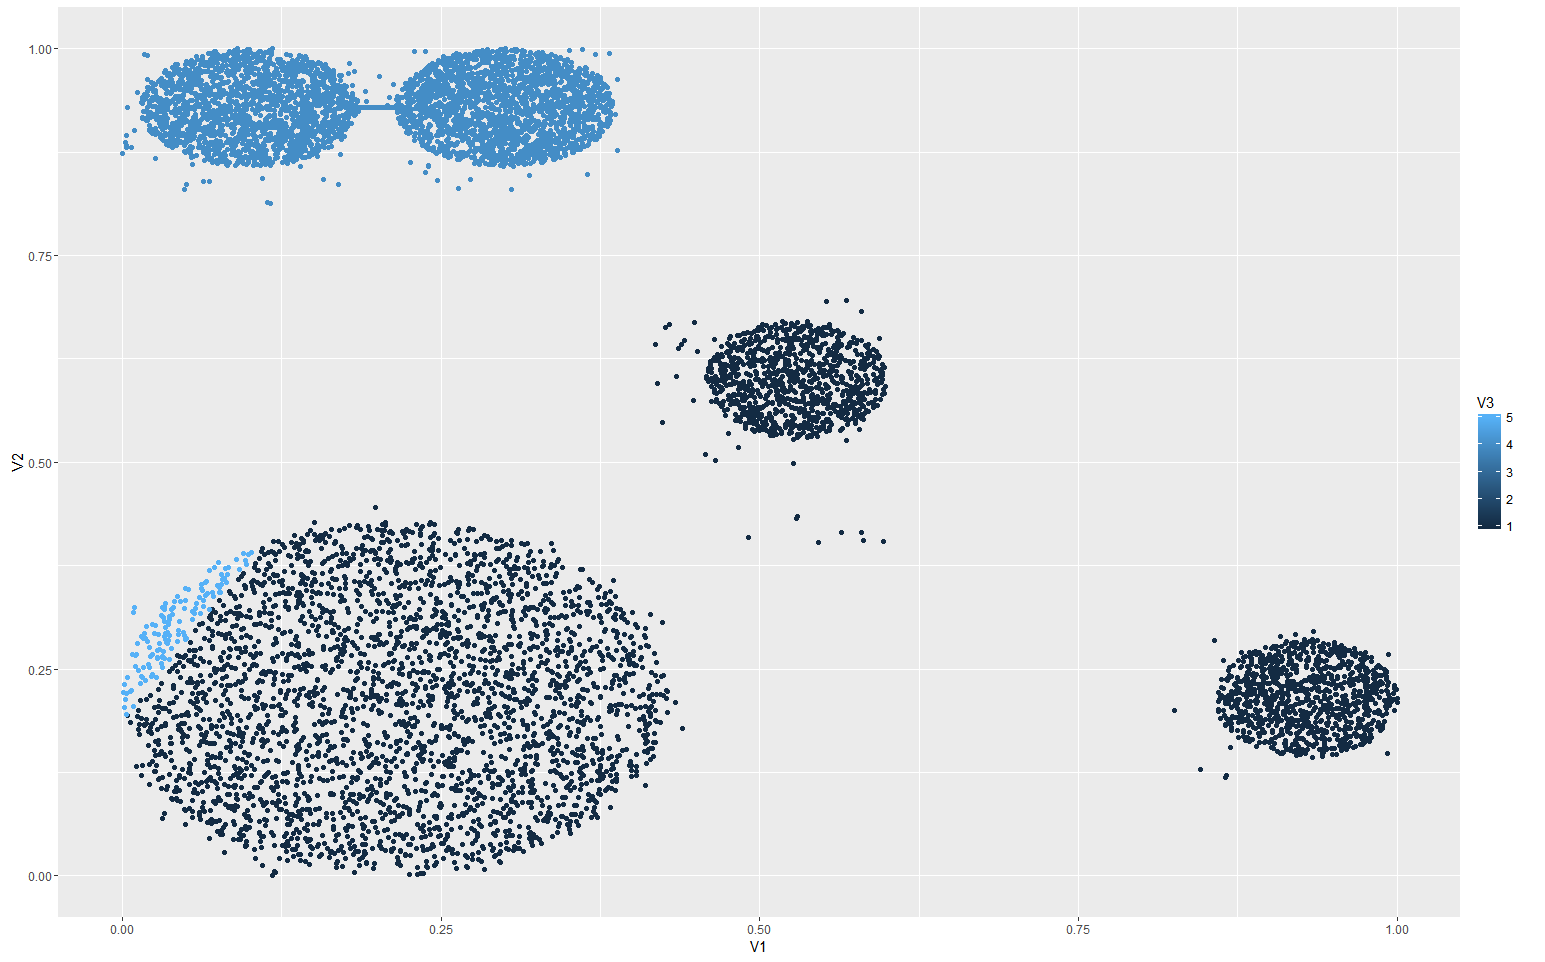

Values plotted in this chart, from the file beside it:
0.0797, 0.2493, 1
0.1127, 0.3707, 1
0.0274, 0.1771, 1
0.1904, 0.163, 1
0.2376, 0.3525, 1
0.2339, 0.313, 1
0.3379, 0.1682, 1
0.184, 0.1165, 1
0.113, 0.0886, 1
0.2003, 0.2182, 1
0.1759, 0.1339, 1
0.0634, 0.0792, 1
0.3845, 0.233, 1
0.316, 0.135, 1
0.3361, 0.168, 1
0.3204, 0.2622, 1
0.3476, 0.3268, 1
0.3619, 0.2253, 1
0.3058, 0.3526, 1
0.1223, 0.2056, 1
0.1092, 0.0472, 1
0.2915, 0.1109, 1
0.248, 0.048, 1
0.2814, 0.3419, 1
0.258, 0.0564, 1
0.1377, 0.1171, 1
0.0728, 0.3179, 1
0.209, 0.3913, 1
0.1858, 0.0121, 1
0.3618, 0.215, 1
0.0697, 0.1818, 1
0.064, 0.189, 1
0.2691, 0.0244, 1
0.3253, 0.0666, 1
0.0907, 0.2639, 1
0.0747, 0.2491, 1
0.3004, 0.071, 1
0.2802, 0.2261, 1
0.0645, 0.1675, 1
0.3752, 0.2168, 1
0.0775, 0.2062, 1
0.1798, 0.2027, 1
0.1655, 0.2942, 1
0.3146, 0.1829, 1
0.2338, 0.2115, 1
0.2113, 0.0295, 1
0.1204, 0.3406, 1
0.0844, 0.2925, 1
0.2365, 0.2969, 1
0.3801, 0.1261, 1
0.1667, 0.1564, 1
0.1602, 0.2896, 1
0.2349, 0.2585, 1
0.149, 0.3288, 1
0.1324, 0.2793, 1
0.0527, 0.1779, 1
0.3415, 0.2765, 1
0.1751, 0.2885, 1
0.2331, 0.2641, 1
0.3053, 0.2489, 1
0.1632, 0.3063, 1
... 9,650 more rows
